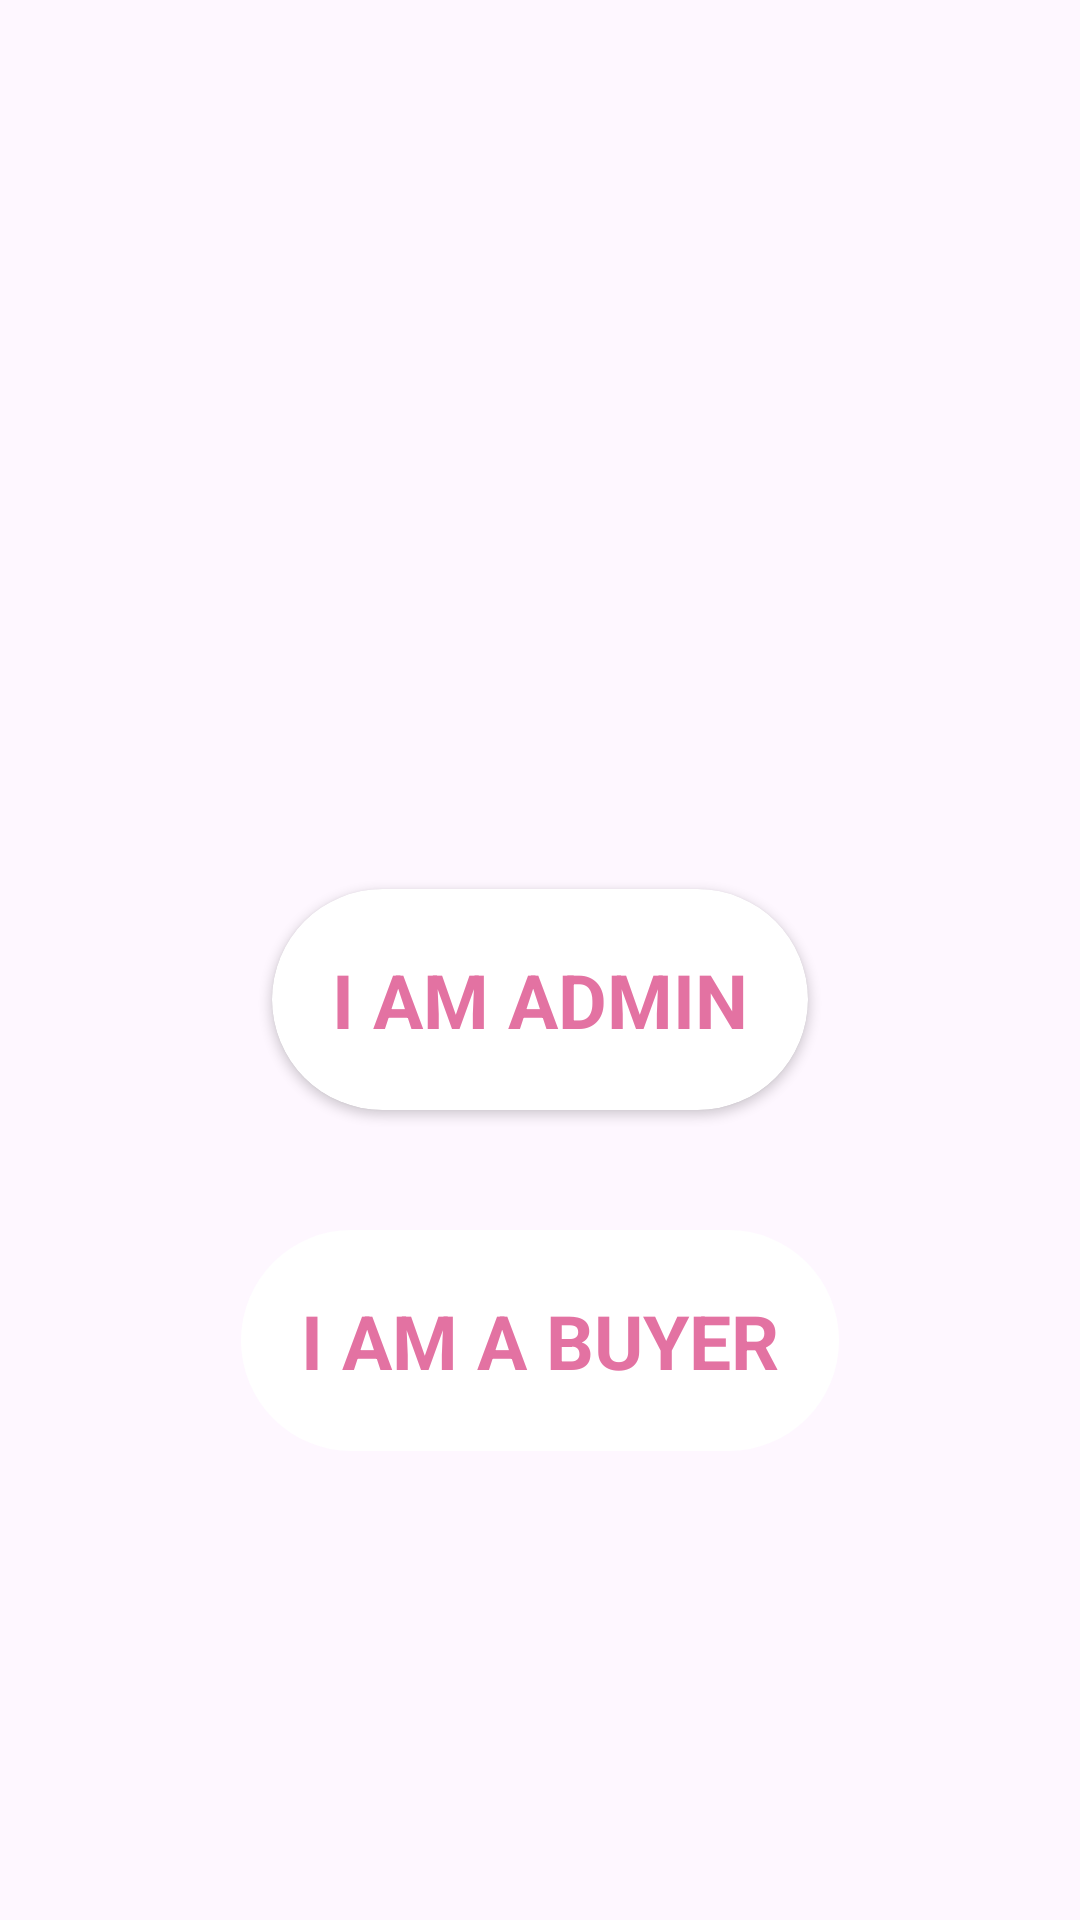

Here is an Android app screen rendered from its layout file. Give the layout XML and the strings, colors and styles it references.
<!-- AndroidManifest.xml: application theme Theme.OnlineBeamsAndroidApp -->
<!-- res/layout/activity_login.xml -->
<?xml version="1.0" encoding="utf-8"?>
<ScrollView xmlns:android="http://schemas.android.com/apk/res/android"
    xmlns:app="http://schemas.android.com/apk/res-auto"
    xmlns:tools="http://schemas.android.com/tools"
    android:layout_width="match_parent"
    android:layout_height="match_parent"
    android:background="@drawable/activitybacground"
    android:orientation="vertical"
    tools:context=".logInActivity">


    <androidx.appcompat.widget.LinearLayoutCompat
        android:layout_width="wrap_content"
        android:layout_height="wrap_content"
        android:layout_gravity="center"
        android:layout_marginTop="70dp"
        android:orientation="vertical">

        <androidx.cardview.widget.CardView
            android:layout_width="wrap_content"
            android:layout_height="wrap_content"
            android:layout_gravity="center"
            android:id="@+id/btnLogin"
            android:layout_margin="20dp"
            android:layout_marginBottom="30dp"
            app:cardCornerRadius="40dp">

            <TextView
                android:layout_width="match_parent"
                android:layout_height="match_parent"
                android:layout_gravity="center"
                android:backgroundTint="@color/white"
                android:outlineProvider="none"
                android:text="I AM ADMIN"

                android:layout_margin="20dp"
                android:textColor="@color/red"
                android:textSize="25dp"
                android:textStyle="bold" />
        </androidx.cardview.widget.CardView>

        <androidx.cardview.widget.CardView
            android:id="@+id/btnGuest"
            android:layout_width="wrap_content"
            android:layout_height="wrap_content"
            android:layout_gravity="center"
            android:layout_margin="20dp"
            android:layout_marginBottom="30dp"
            android:outlineProvider="none"
            app:cardCornerRadius="40dp">

            <TextView
                android:layout_width="match_parent"
                android:layout_height="match_parent"
                android:layout_gravity="center"
                android:layout_margin="20dp"
                android:backgroundTint="@color/white"
                android:outlineProvider="none"
                android:text="I AM A BUYER"
                android:textColor="@color/red"
                android:textSize="25dp"
                android:textStyle="bold"
                app:cornerRadius="10dp" />
        </androidx.cardview.widget.CardView>
    </androidx.appcompat.widget.LinearLayoutCompat>
</ScrollView>
<!-- resources referenced by this layout -->
<resources>
  <color name="red">#e372a2</color>
  <color name="white">#FFFFFFFF</color>
  <style name="Theme.OnlineBeamsAndroidApp" parent="Base.Theme.OnlineBeamsAndroidApp" />
  <style name="Base.Theme.OnlineBeamsAndroidApp" parent="Theme.Material3.DayNight.NoActionBar">
          
          
      </style>
</resources>
